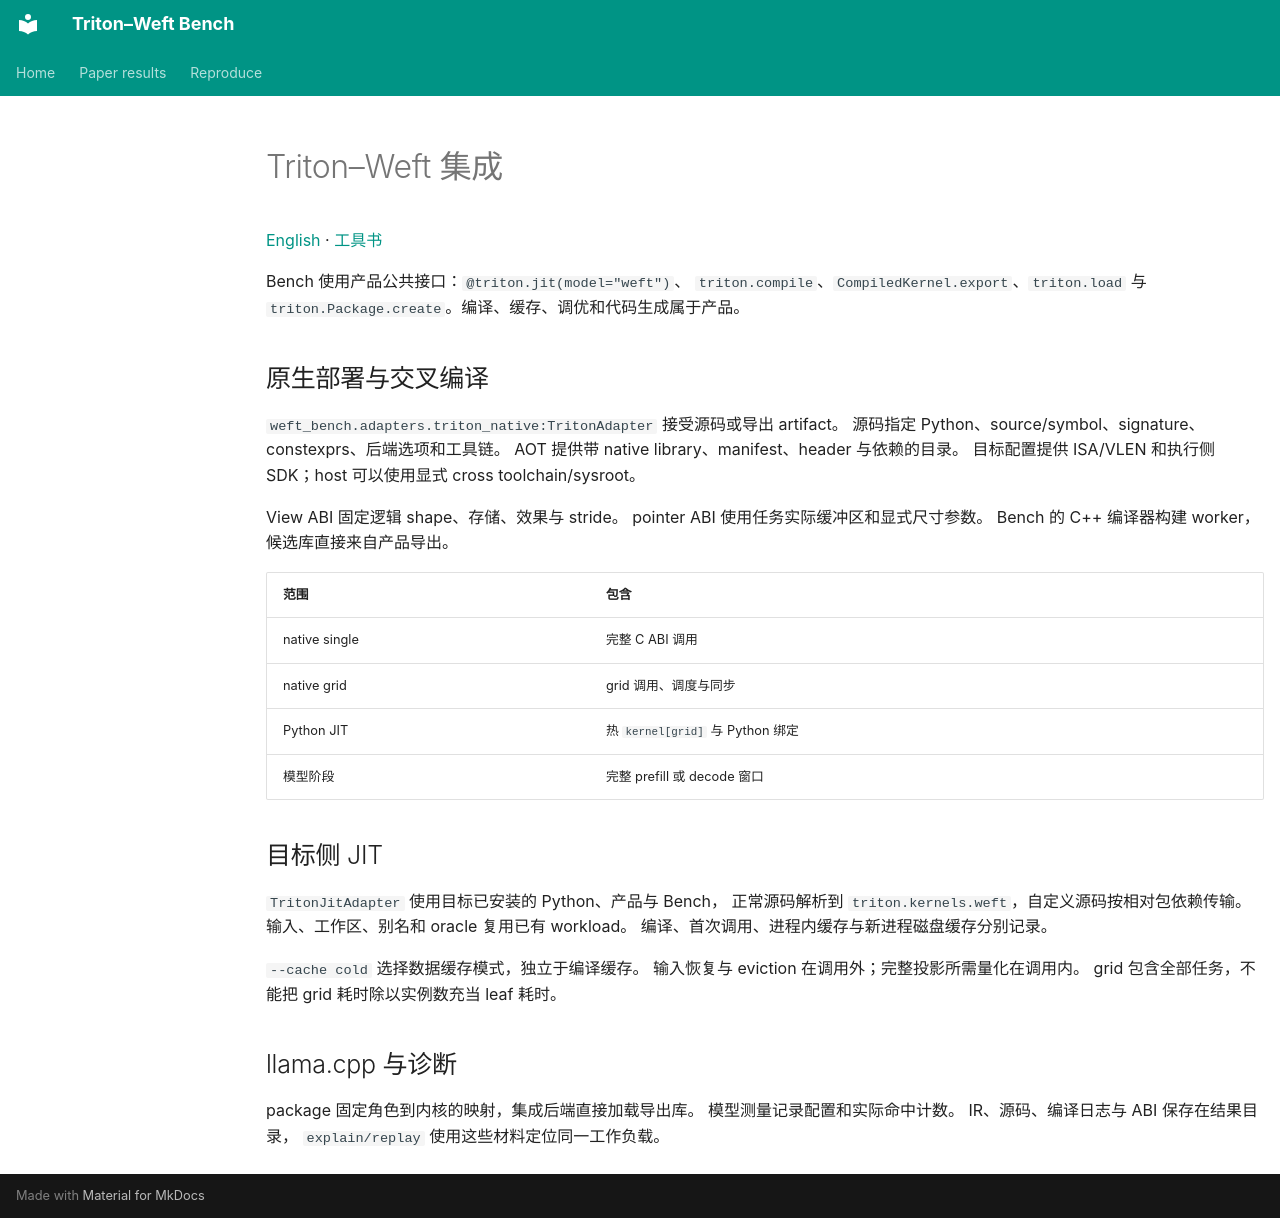

repository: Tianchen-ai/triton-weft-bench · page: triton-weft-integration.zh-CN/index.html · generator: mkdocs

# Triton–Weft 集成

[English](https://tianchen-ai.github.io/triton-weft-bench/triton-weft-integration/) · [工具书](README.zh-CN.md)

Bench 使用产品公共接口：`@triton.jit(model="weft")`、
`triton.compile`、`CompiledKernel.export`、`triton.load` 与
`triton.Package.create`。编译、缓存、调优和代码生成属于产品。

## 原生部署与交叉编译

`weft_bench.adapters.triton_native:TritonAdapter` 接受源码或导出 artifact。
源码指定 Python、source/symbol、signature、constexprs、后端选项和工具链。
AOT 提供带 native library、manifest、header 与依赖的目录。
目标配置提供 ISA/VLEN 和执行侧 SDK；host 可以使用显式 cross toolchain/sysroot。

View ABI 固定逻辑 shape、存储、效果与 stride。
pointer ABI 使用任务实际缓冲区和显式尺寸参数。
Bench 的 C++ 编译器构建 worker，候选库直接来自产品导出。

| 范围 | 包含 |
|---|---|
| native single | 完整 C ABI 调用 |
| native grid | grid 调用、调度与同步 |
| Python JIT | 热 `kernel[grid]` 与 Python 绑定 |
| 模型阶段 | 完整 prefill 或 decode 窗口 |

## 目标侧 JIT

`TritonJitAdapter` 使用目标已安装的 Python、产品与 Bench，
正常源码解析到 `triton.kernels.weft`，自定义源码按相对包依赖传输。
输入、工作区、别名和 oracle 复用已有 workload。
编译、首次调用、进程内缓存与新进程磁盘缓存分别记录。

`--cache cold` 选择数据缓存模式，独立于编译缓存。
输入恢复与 eviction 在调用外；完整投影所需量化在调用内。
grid 包含全部任务，不能把 grid 耗时除以实例数充当 leaf 耗时。

## llama.cpp 与诊断

package 固定角色到内核的映射，集成后端直接加载导出库。
模型测量记录配置和实际命中计数。
IR、源码、编译日志与 ABI 保存在结果目录，
`explain/replay` 使用这些材料定位同一工作负载。
